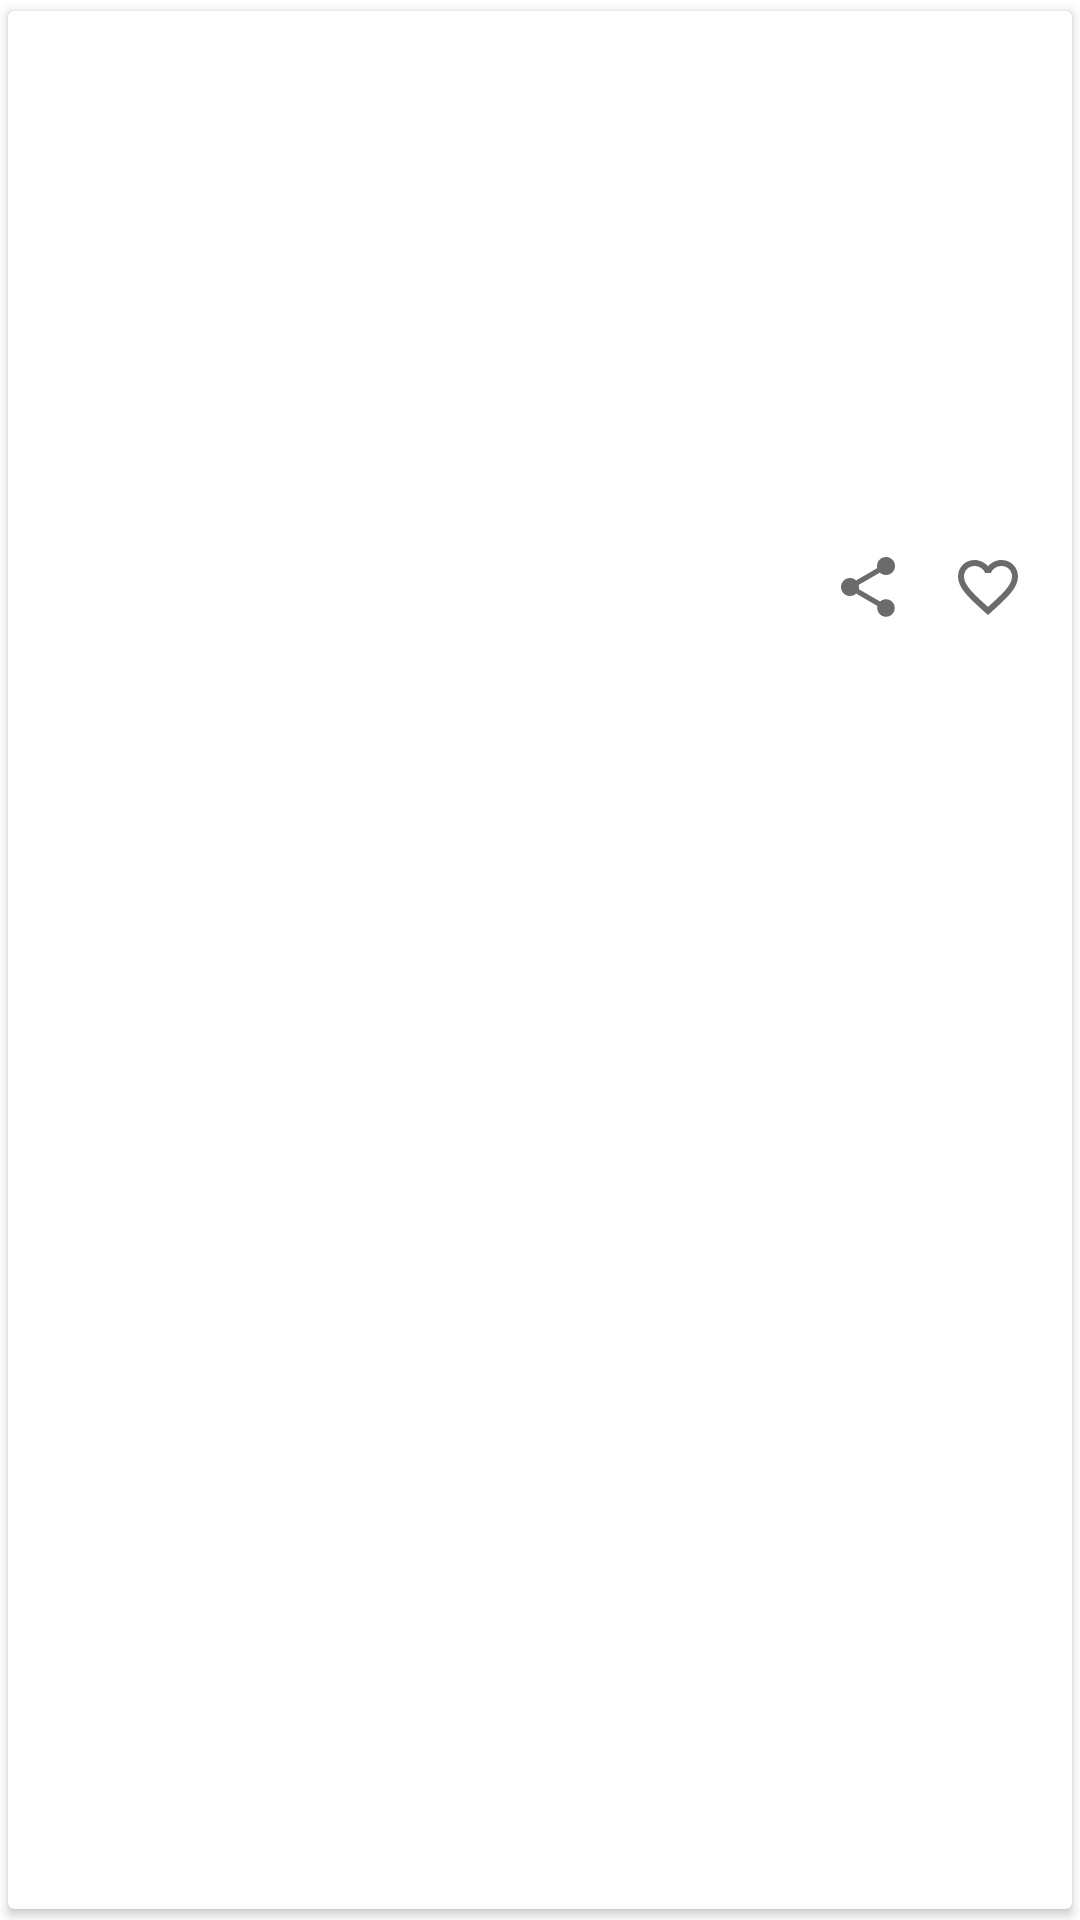

Here is an Android app screen rendered from its layout file. Give the layout XML and the strings, colors and styles it references.
<!-- AndroidManifest.xml: application theme AppTheme -->
<!-- res/layout/image_item.xml -->
<?xml version="1.0" encoding="utf-8"?>
<androidx.cardview.widget.CardView xmlns:android="http://schemas.android.com/apk/res/android"
    xmlns:app="http://schemas.android.com/apk/res-auto"
    android:layout_width="match_parent"
    android:layout_height="wrap_content"
    android:layout_margin="@dimen/small_margin"
    android:orientation="vertical"
    app:cardUseCompatPadding="true">

    <androidx.constraintlayout.widget.ConstraintLayout
        android:layout_width="match_parent"
        android:layout_height="wrap_content">

        <ImageView
            android:id="@+id/breed_image"
            android:layout_width="0dp"
            android:layout_height="@dimen/image_height"
            android:scaleType="centerCrop"
            app:layout_constraintBottom_toTopOf="@id/delete_favorite"
            app:layout_constraintEnd_toEndOf="parent"
            app:layout_constraintStart_toStartOf="parent"
            app:layout_constraintTop_toTopOf="parent" />

        <ImageButton
            android:id="@+id/delete_favorite"
            android:layout_width="wrap_content"
            android:layout_height="wrap_content"
            android:layout_margin="@dimen/double_margin"
            android:background="@drawable/ic_favorite_border"
            app:layout_constraintBottom_toBottomOf="parent"
            app:layout_constraintEnd_toEndOf="parent"
            app:layout_constraintTop_toBottomOf="@id/breed_image" />

        <ImageButton
            android:id="@+id/share_button"
            android:layout_width="wrap_content"
            android:layout_height="wrap_content"
            android:layout_marginEnd="@dimen/double_margin"
            android:background="@drawable/ic_share"
            app:layout_constraintBottom_toBottomOf="@id/delete_favorite"
            app:layout_constraintEnd_toStartOf="@id/delete_favorite"
            app:layout_constraintTop_toTopOf="@id/delete_favorite" />

    </androidx.constraintlayout.widget.ConstraintLayout>

</androidx.cardview.widget.CardView>
<!-- resources referenced by this layout -->
<resources>
  <dimen name="double_margin">16dp</dimen>
  <dimen name="image_height">164dp</dimen>
  <dimen name="small_margin">4dp</dimen>
  <!-- drawable ic_favorite_border (drawable) -->
  <vector xmlns:android="http://schemas.android.com/apk/res/android"
      android:width="24dp"
      android:height="24dp"
      android:viewportWidth="24"
      android:viewportHeight="24">
      <path
          android:fillColor="@color/dark_grey"
          android:pathData="M16.5,3c-1.74,0 -3.41,0.81 -4.5,2.09C10.91,3.81 9.24,3 7.5,3 4.42,3 2,5.42 2,8.5c0,3.78 3.4,6.86 8.55,11.54L12,21.35l1.45,-1.32C18.6,15.36 22,12.28 22,8.5 22,5.42 19.58,3 16.5,3zM12.1,18.55l-0.1,0.1 -0.1,-0.1C7.14,14.24 4,11.39 4,8.5 4,6.5 5.5,5 7.5,5c1.54,0 3.04,0.99 3.57,2.36h1.87C13.46,5.99 14.96,5 16.5,5c2,0 3.5,1.5 3.5,3.5 0,2.89 -3.14,5.74 -7.9,10.05z" />
  </vector>
  <!-- drawable ic_share (drawable) -->
  <vector xmlns:android="http://schemas.android.com/apk/res/android"
      android:width="24dp"
      android:height="24dp"
      android:viewportWidth="24"
      android:viewportHeight="24">
      <path
          android:fillColor="@color/dark_grey"
          android:pathData="M18,16.08c-0.76,0 -1.44,0.3 -1.96,0.77L8.91,12.7c0.05,-0.23 0.09,-0.46 0.09,-0.7s-0.04,-0.47 -0.09,-0.7l7.05,-4.11c0.54,0.5 1.25,0.81 2.04,0.81 1.66,0 3,-1.34 3,-3s-1.34,-3 -3,-3 -3,1.34 -3,3c0,0.24 0.04,0.47 0.09,0.7L8.04,9.81C7.5,9.31 6.79,9 6,9c-1.66,0 -3,1.34 -3,3s1.34,3 3,3c0.79,0 1.5,-0.31 2.04,-0.81l7.12,4.16c-0.05,0.21 -0.08,0.43 -0.08,0.65 0,1.61 1.31,2.92 2.92,2.92 1.61,0 2.92,-1.31 2.92,-2.92s-1.31,-2.92 -2.92,-2.92z" />
  </vector>
  <style name="AppTheme" parent="Theme.MaterialComponents.Light.NoActionBar">
          <item name="colorPrimary">@color/colorPrimary</item>
          <item name="colorPrimaryDark">@color/colorPrimaryDark</item>
          <item name="colorAccent">@color/colorAccent</item>
          <item name="android:windowActionBar">false</item>
          <item name="android:windowNoTitle">true</item>
      </style>
  <color name="dark_grey">#6B6B6B</color>
  <color name="colorPrimary">@color/light_grey</color>
  <color name="colorPrimaryDark">@color/dark_grey</color>
  <color name="colorAccent">@color/favorite_highlight</color>
  <color name="light_grey">#F5F5F5</color>
  <color name="favorite_highlight">#E91E63</color>
</resources>
